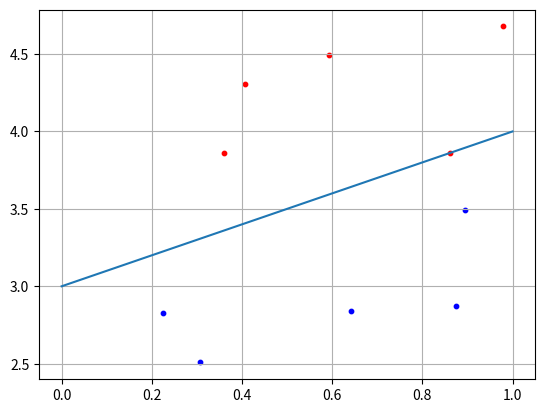

Write the Python code that produced this figure.
import numpy as np
import matplotlib.pyplot as plt

N = 5
b = 3

x1 = np.random.random(N)
x2 = x1 + [np.random.randint(10) / 10 for i in range(N)] + b
C1 = [x1, x2]

x1 = np.random.random(N)
x2 = x1 - [np.random.randint(10) / 10 for i in range(N)] - 0.1 + b
C2 = [x1, x2]

f = [0 + b, 1 + b]

w2 = 0.5
w3 = -b * w2
w = np.array([-w2, w2, w3])
for i in range(N):
    x = np.array([C1[0][i], C1[1][i], 1])
    y = np.dot(w, x)
    if y >= 0:
        print("Класс C1")
    else:
        print("Класс C2")

plt.scatter(C1[0][:], C1[1][:], s=10, c="red")
plt.scatter(C2[0][:], C2[1][:], s=10, c="blue")
plt.plot(f)
plt.grid(True)
plt.show()
